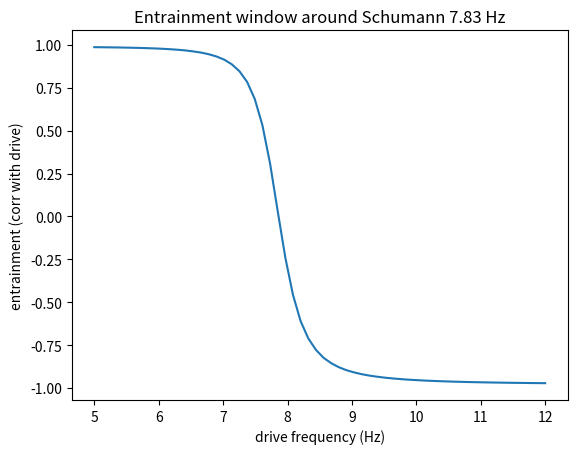

Recreate this plot in Python.
import numpy as np
import matplotlib.pyplot as plt

# Damped driven oscillator: x'' + 2ζω0 x' + ω0^2 x = A cos(ω_d t)
f0 = 7.83    # Hz
zeta = 0.05  # damping ratio
A = 1.0
dt = 0.001
T = 10.0
t = np.arange(0, T, dt)
w0 = 2*np.pi*f0

def response(fd):
    wd = 2*np.pi*fd
    x, v = 0.0, 0.0
    xs = []
    for ti in t:
        a = A*np.cos(wd*ti) - 2*zeta*w0*v - (w0**2)*x
        v += a*dt
        x += v*dt
        xs.append(x)
    xs = np.array(xs)
    # measure entrainment by correlation between drive and response
    drive = np.cos(wd*t)
    corr = np.corrcoef(xs, drive)[0,1]
    return corr

fds = np.linspace(5.0, 12.0, 60)
corrs = [response(fd) for fd in fds]

plt.figure()
plt.plot(fds, corrs)
plt.xlabel("drive frequency (Hz)")
plt.ylabel("entrainment (corr with drive)")
plt.title("Entrainment window around Schumann 7.83 Hz")
import os
os.makedirs("sims/figures", exist_ok=True)
plt.savefig("sims/figures/schumann_entrainment.png", dpi=150)
print("Saved sims/figures/schumann_entrainment.png")
